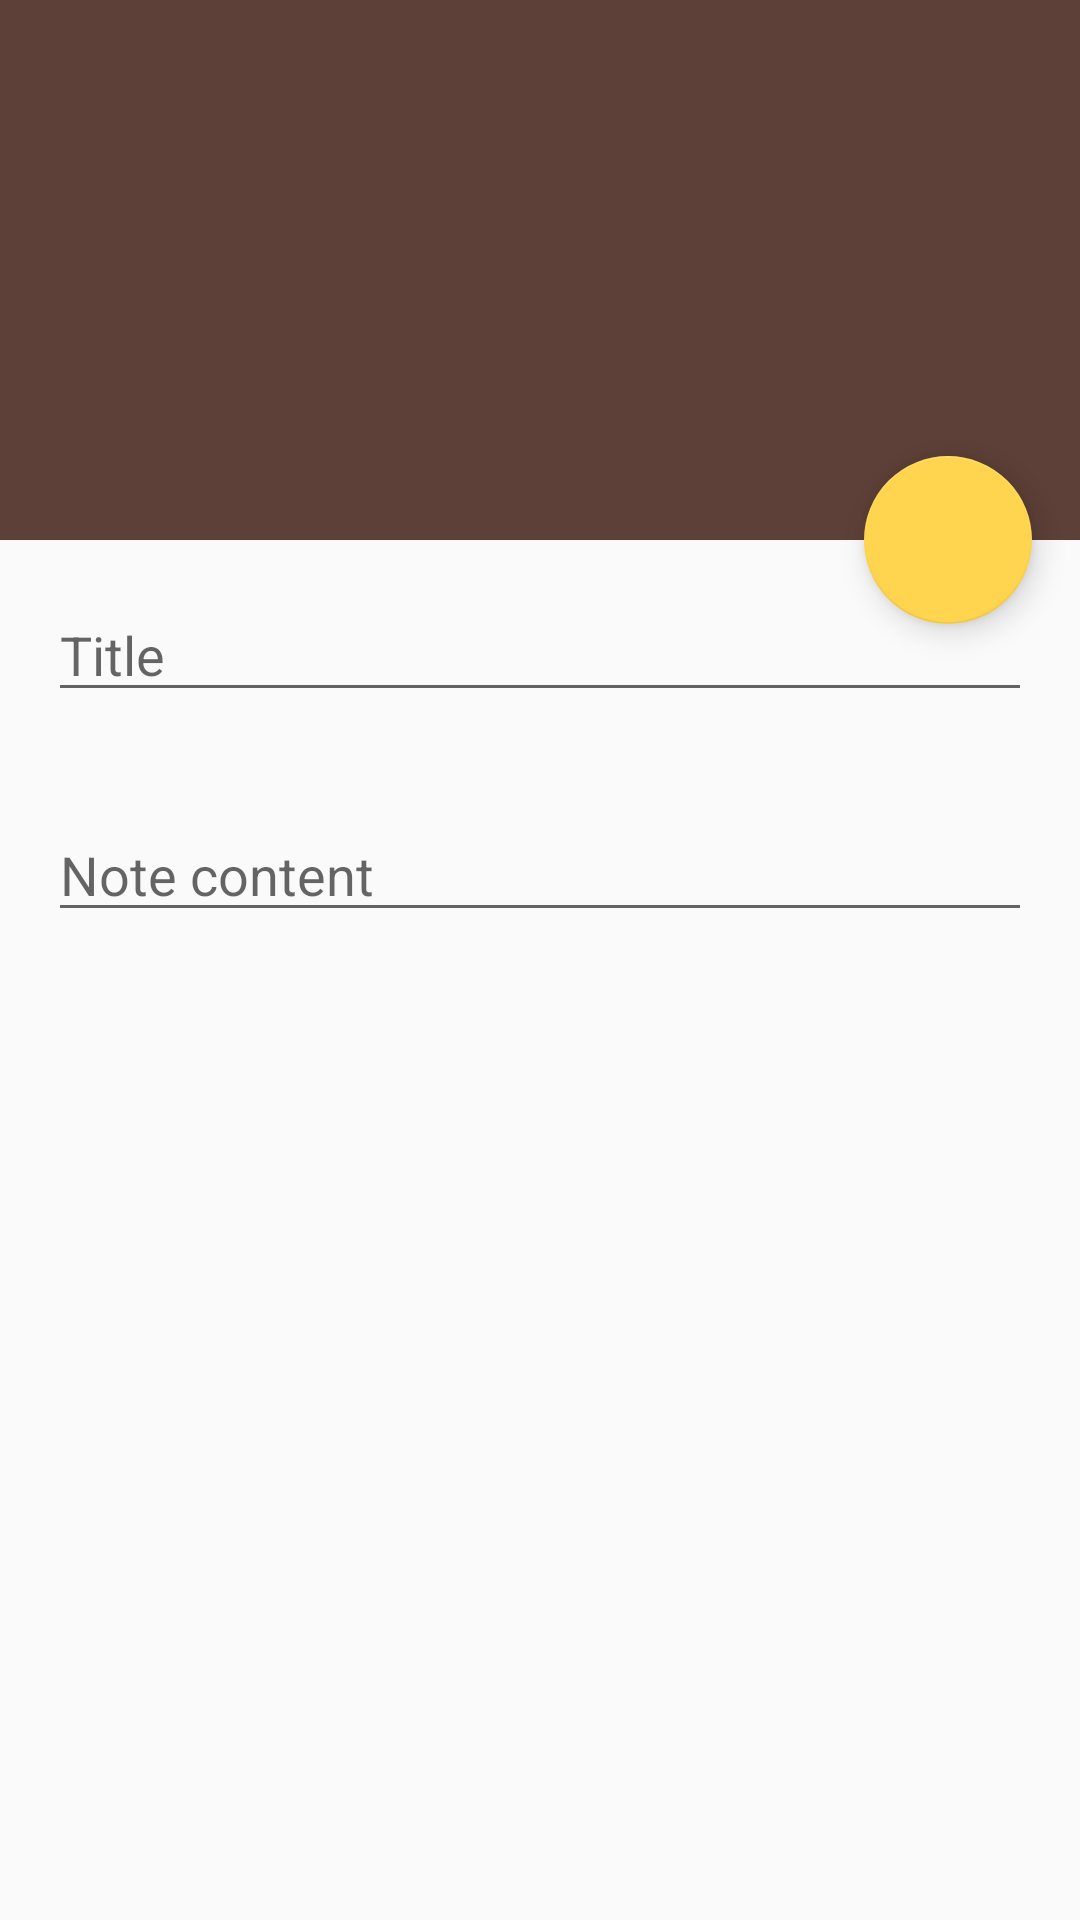

Write the Android layout XML for this screen, with the resource values it uses.
<!-- AndroidManifest.xml: activity theme AppTheme.NoActionBar -->
<!-- res/layout/activity_create_note.xml -->
<?xml version="1.0" encoding="utf-8"?>
<android.support.design.widget.CoordinatorLayout
    xmlns:android="http://schemas.android.com/apk/res/android"
    xmlns:app="http://schemas.android.com/apk/res-auto"
    xmlns:tools="http://schemas.android.com/tools"
    android:layout_width="match_parent"
    android:layout_height="match_parent"
    android:fitsSystemWindows="true"
    tools:context="com.markodevcic.kotlinnotes.createnote.CreateNoteActivity">

    <android.support.design.widget.AppBarLayout
        android:id="@+id/app_bar"
        android:layout_width="match_parent"
        android:layout_height="@dimen/app_bar_height"
        android:fitsSystemWindows="true"
        android:theme="@style/AppTheme.AppBarOverlay">

        <android.support.design.widget.CollapsingToolbarLayout
            android:id="@+id/toolbar_layout"
            android:layout_width="match_parent"
            android:layout_height="match_parent"
            android:fitsSystemWindows="true"
            app:contentScrim="?attr/colorPrimary"
            app:layout_scrollFlags="scroll|exitUntilCollapsed">

            <android.support.v7.widget.Toolbar
                android:id="@+id/toolbar"
                android:layout_width="match_parent"
                android:layout_height="?attr/actionBarSize"
                app:layout_collapseMode="pin"
                app:popupTheme="@style/AppTheme.PopupOverlay"/>

        </android.support.design.widget.CollapsingToolbarLayout>
    </android.support.design.widget.AppBarLayout>

    <include layout="@layout/content_create_note"/>

    <android.support.design.widget.FloatingActionButton
        android:id="@+id/fab"
        android:layout_width="wrap_content"
        android:layout_height="wrap_content"
        android:layout_margin="@dimen/fab_margin"
        app:layout_anchor="@id/app_bar"
        app:layout_anchorGravity="bottom|end"
        app:srcCompat="@drawable/ic_save_white"/>

</android.support.design.widget.CoordinatorLayout>
<!-- res/layout/content_create_note.xml (included above) -->
<?xml version="1.0" encoding="utf-8"?>
<android.support.v4.widget.NestedScrollView
    xmlns:android="http://schemas.android.com/apk/res/android"
    xmlns:app="http://schemas.android.com/apk/res-auto"
    xmlns:tools="http://schemas.android.com/tools"
    android:layout_width="match_parent"
    android:layout_height="match_parent"
    app:layout_behavior="@string/appbar_scrolling_view_behavior"
    tools:context="com.markodevcic.kotlinnotes.createnote.CreateNoteActivity"
    tools:showIn="@layout/activity_create_note">
<LinearLayout
    android:layout_width="match_parent"
    android:layout_height="match_parent"
    android:orientation="vertical">
    <EditText
        android:layout_width="match_parent"
        android:layout_height="wrap_content"
        android:layout_margin="@dimen/text_margin"
        android:id="@+id/create_note_title_text"
        android:maxLines="1"
        android:hint="Title"/>

    <EditText
        android:layout_width="match_parent"
        android:layout_height="wrap_content"
        android:layout_margin="@dimen/text_margin"
        android:hint="Note content"
        android:id="@+id/create_note_content_text"/>
</LinearLayout>
</android.support.v4.widget.NestedScrollView>
<!-- resources referenced by this layout -->
<resources>
  <dimen name="app_bar_height">180dp</dimen>
  <dimen name="fab_margin">16dp</dimen>
  <dimen name="text_margin">16dp</dimen>
  <style name="AppTheme.AppBarOverlay" parent="ThemeOverlay.AppCompat.Dark.ActionBar" />
  <style name="AppTheme.PopupOverlay" parent="ThemeOverlay.AppCompat.Light">
          <item name="android:textColorSecondary">@android:color/white</item>
      </style>
  <style name="AppTheme.NoActionBar">
          <item name="windowActionBar">false</item>
          <item name="windowNoTitle">true</item>
      </style>
</resources>
